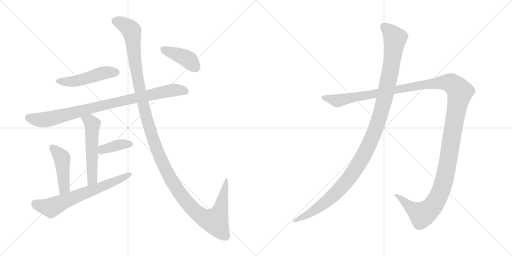
t = 0.00 s
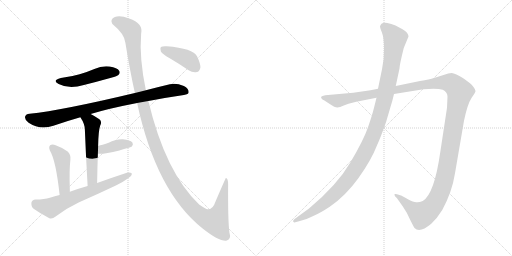
t = 1.84 s
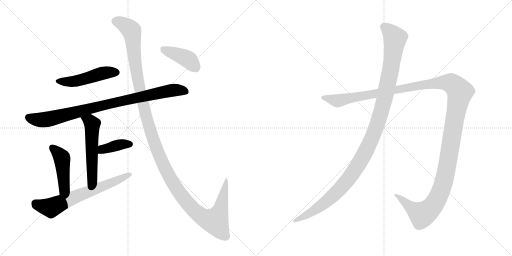
t = 3.67 s
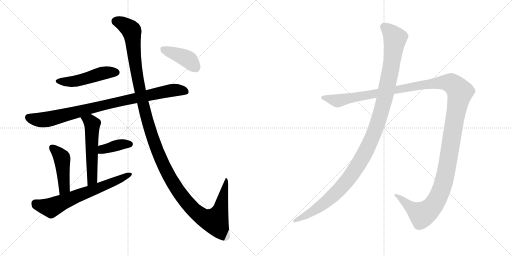
t = 5.51 s
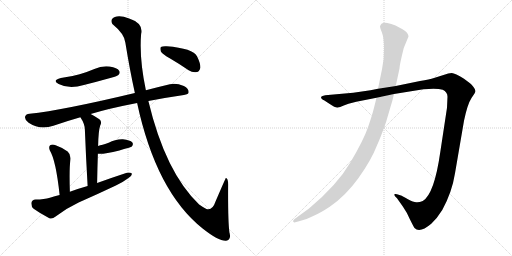
t = 7.34 s
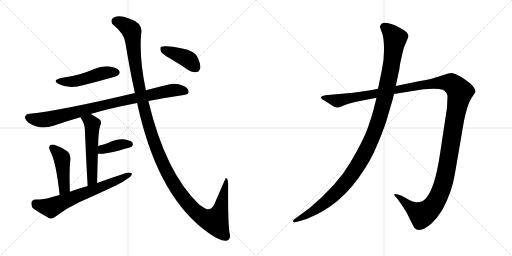
t = 9.18 s

The animated SVG that drew these frames (rendered in a browser with its animation timeline set to each time). Animation: 10 CSS @keyframes rules; one cycle of 9.18 s.

<svg version="1.1" viewBox="0 0 2048 1024" xmlns="http://www.w3.org/2000/svg">
  <g stroke="lightgray" stroke-dasharray="1,1" stroke-width="1" transform="scale(4, 4)">
    <line x1="0" y1="0" x2="256" y2="256"></line>
    <line x1="256" y1="0" x2="0" y2="256"></line>
    <line x1="128" y1="0" x2="128" y2="256"></line>
    <line x1="0" y1="128" x2="256" y2="128"></line>
    <line x1="256" y1="0" x2="512" y2="256"></line>
    <line x1="512" y1="0" x2="256" y2="256"></line>
    <line x1="384" y1="0" x2="384" y2="256"></line>
    <line x1="256" y1="128" x2="512" y2="128"></line>
  </g>
<g transform="scale(1, -1) translate(0, -850)">
   <style type="text/css">
    @keyframes keyframes0 {
      from {
       stroke: black;
       stroke-dashoffset: 492;
       stroke-width: 128;
       }
       62% {
       animation-timing-function: step-end;
       stroke: black;
       stroke-dashoffset: 0;
       stroke-width: 128;
       }
       to {
       stroke: black;
       stroke-width: 1024;
       }
       }
       #make-me-a-hanzi-animation-0 {
         animation: keyframes0 0.650391s both;
         animation-delay: 0.000000s;
         animation-timing-function: linear;
       }
    @keyframes keyframes1 {
      from {
       stroke: black;
       stroke-dashoffset: 900;
       stroke-width: 128;
       }
       75% {
       animation-timing-function: step-end;
       stroke: black;
       stroke-dashoffset: 0;
       stroke-width: 128;
       }
       to {
       stroke: black;
       stroke-width: 1024;
       }
       }
       #make-me-a-hanzi-animation-1 {
         animation: keyframes1 0.982422s both;
         animation-delay: 0.650391s;
         animation-timing-function: linear;
       }
    @keyframes keyframes2 {
      from {
       stroke: black;
       stroke-dashoffset: 545;
       stroke-width: 128;
       }
       64% {
       animation-timing-function: step-end;
       stroke: black;
       stroke-dashoffset: 0;
       stroke-width: 128;
       }
       to {
       stroke: black;
       stroke-width: 1024;
       }
       }
       #make-me-a-hanzi-animation-2 {
         animation: keyframes2 0.693522s both;
         animation-delay: 1.632813s;
         animation-timing-function: linear;
       }
    @keyframes keyframes3 {
      from {
       stroke: black;
       stroke-dashoffset: 385;
       stroke-width: 128;
       }
       56% {
       animation-timing-function: step-end;
       stroke: black;
       stroke-dashoffset: 0;
       stroke-width: 128;
       }
       to {
       stroke: black;
       stroke-width: 1024;
       }
       }
       #make-me-a-hanzi-animation-3 {
         animation: keyframes3 0.563314s both;
         animation-delay: 2.326335s;
         animation-timing-function: linear;
       }
    @keyframes keyframes4 {
      from {
       stroke: black;
       stroke-dashoffset: 456;
       stroke-width: 128;
       }
       60% {
       animation-timing-function: step-end;
       stroke: black;
       stroke-dashoffset: 0;
       stroke-width: 128;
       }
       to {
       stroke: black;
       stroke-width: 1024;
       }
       }
       #make-me-a-hanzi-animation-4 {
         animation: keyframes4 0.621094s both;
         animation-delay: 2.889649s;
         animation-timing-function: linear;
       }
    @keyframes keyframes5 {
      from {
       stroke: black;
       stroke-dashoffset: 665;
       stroke-width: 128;
       }
       68% {
       animation-timing-function: step-end;
       stroke: black;
       stroke-dashoffset: 0;
       stroke-width: 128;
       }
       to {
       stroke: black;
       stroke-width: 1024;
       }
       }
       #make-me-a-hanzi-animation-5 {
         animation: keyframes5 0.791178s both;
         animation-delay: 3.510743s;
         animation-timing-function: linear;
       }
    @keyframes keyframes6 {
      from {
       stroke: black;
       stroke-dashoffset: 1374;
       stroke-width: 128;
       }
       82% {
       animation-timing-function: step-end;
       stroke: black;
       stroke-dashoffset: 0;
       stroke-width: 128;
       }
       to {
       stroke: black;
       stroke-width: 1024;
       }
       }
       #make-me-a-hanzi-animation-6 {
         animation: keyframes6 1.368164s both;
         animation-delay: 4.301921s;
         animation-timing-function: linear;
       }
    @keyframes keyframes7 {
      from {
       stroke: black;
       stroke-dashoffset: 412;
       stroke-width: 128;
       }
       57% {
       animation-timing-function: step-end;
       stroke: black;
       stroke-dashoffset: 0;
       stroke-width: 128;
       }
       to {
       stroke: black;
       stroke-width: 1024;
       }
       }
       #make-me-a-hanzi-animation-7 {
         animation: keyframes7 0.585286s both;
         animation-delay: 5.670085s;
         animation-timing-function: linear;
       }
    @keyframes keyframes8 {
      from {
       stroke: black;
       stroke-dashoffset: 1487;
       stroke-width: 128;
       }
       83% {
       animation-timing-function: step-end;
       stroke: black;
       stroke-dashoffset: 0;
       stroke-width: 128;
       }
       to {
       stroke: black;
       stroke-width: 1024;
       }
       }
       #make-me-a-hanzi-animation-8 {
         animation: keyframes8 1.460124s both;
         animation-delay: 6.255371s;
         animation-timing-function: linear;
       }
    @keyframes keyframes9 {
      from {
       stroke: black;
       stroke-dashoffset: 1196;
       stroke-width: 128;
       }
       80% {
       animation-timing-function: step-end;
       stroke: black;
       stroke-dashoffset: 0;
       stroke-width: 128;
       }
       to {
       stroke: black;
       stroke-width: 1024;
       }
       }
       #make-me-a-hanzi-animation-9 {
         animation: keyframes9 1.223307s both;
         animation-delay: 7.715495s;
         animation-timing-function: linear;
       }
</style>
<path d="M 243.5 538.0 Q 206.5 529.0 234.5 514.0 Q 276.5 492.0 335.5 510.0 Q 387.5 523.0 444.5 539.0 Q 469.5 546.0 473.5 550.0 Q 482.5 559.0 476.5 567.0 Q 469.5 579.0 438.5 584.0 Q 407.5 588.0 377.5 574.0 Q 349.5 562.0 318.5 553.0 Q 284.5 543.0 243.5 538.0 Z" fill="lightgray"></path> 
<path d="M 593.5 446.0 Q 659.5 459.0 735.5 470.0 Q 754.5 473.0 754.5 481.0 Q 755.5 496.0 735.5 506.0 Q 704.5 519.0 679.5 513.0 Q 628.5 501.0 583.5 489.0 L 539.5 478.0 Q 250.5 409.0 118.5 395.0 Q 103.5 394.0 100.5 384.0 Q 97.5 372.0 114.5 359.0 Q 159.5 329.0 213.5 347.0 Q 268.5 366.0 321.5 381.0 L 362.5 394.0 Q 434.5 416.0 548.5 438.0 L 593.5 446.0 Z" fill="lightgray"></path> 
<path d="M 321.5 381.0 Q 339.5 354.0 339.5 331.0 Q 343.5 225.0 350.5 106.0 C 352.5 76.0 387.5 88.0 388.5 118.0 Q 389.5 179.0 391.5 235.0 L 392.5 266.0 Q 393.5 326.0 400.5 347.0 Q 409.5 363.0 397.5 373.0 Q 378.5 386.0 362.5 394.0 C 335.5 408.0 305.5 406.0 321.5 381.0 Z" fill="lightgray"></path> 
<path d="M 391.5 235.0 Q 412.5 232.0 477.5 248.0 Q 495.5 254.0 515.5 259.0 Q 525.5 262.0 527.5 264.0 Q 534.5 273.0 529.5 280.0 Q 520.5 290.0 491.5 293.0 Q 461.5 294.0 434.5 279.0 Q 424.5 275.0 410.5 271.0 Q 400.5 270.0 392.5 266.0 C 364.5 254.0 361.5 238.0 391.5 235.0 Z" fill="lightgray"></path> 
<path d="M 279.5 83.0 Q 276.5 174.0 281.5 210.0 Q 284.5 232.0 270.5 244.0 Q 248.5 260.0 222.5 269.0 Q 209.5 275.0 200.5 269.0 Q 193.5 262.0 199.5 248.0 Q 223.5 209.0 238.5 70.0 C 241.5 40.0 280.5 53.0 279.5 83.0 Z" fill="lightgray"></path> 
<path d="M 350.5 106.0 Q 314.5 96.0 279.5 83.0 L 238.5 70.0 Q 219.5 66.0 199.5 59.0 Q 177.5 52.0 142.5 52.0 Q 127.5 51.0 125.5 39.0 Q 124.5 23.0 134.5 15.0 Q 159.5 -3.0 197.5 -23.0 Q 209.5 -27.0 222.5 -16.0 Q 265.5 17.0 314.5 40.0 Q 389.5 73.0 463.5 108.0 Q 491.5 121.0 512.5 137.0 Q 527.5 146.0 527.5 156.0 Q 520.5 162.0 507.5 159.0 Q 449.5 140.0 388.5 118.0 L 350.5 106.0 Z" fill="lightgray"></path> 
<path d="M 548.5 438.0 Q 624.5 84.0 810.5 -64.0 Q 874.5 -115.0 904.5 -113.0 Q 926.5 -109.0 917.5 -79.0 Q 911.5 -30.0 912.5 112.0 Q 912.5 137.0 903.5 138.0 Q 902.5 138.0 862.5 45.0 Q 849.5 6.0 825.5 14.0 Q 813.5 20.0 796.5 32.0 Q 661.5 161.0 593.5 446.0 L 583.5 489.0 Q 556.5 618.0 564.5 714.0 Q 574.5 757.0 516.5 776.0 Q 479.5 791.0 459.5 782.0 Q 438.5 773.0 449.5 754.0 Q 498.5 714.0 501.5 679.0 Q 519.5 568.0 539.5 478.0 L 548.5 438.0 Z" fill="lightgray"></path> 
<path d="M 680.5 616.0 Q 716.5 595.0 754.5 569.0 Q 770.5 559.0 787.5 562.0 Q 797.5 563.0 801.5 579.0 Q 802.5 595.0 788.5 624.0 Q 772.5 657.0 666.5 665.0 Q 650.5 666.0 643.5 662.0 Q 639.5 658.0 643.5 644.0 Q 649.5 634.0 680.5 616.0 Z" fill="lightgray"></path> 
<path d="M 1425.0 443.0 L 1506.0 459.0 L 1576.0 474.0 L 1694.0 493.0 Q 1748.0 498.0 1771.0 491.0 Q 1790.0 482.0 1790.0 463.0 L 1788.0 419.0 L 1761.0 241.0 Q 1737.0 73.0 1691.0 46.0 Q 1677.0 40.0 1665.0 41.0 Q 1654.0 41.0 1630.0 54.0 Q 1607.0 67.0 1604.0 68.0 L 1588.0 73.0 Q 1583.0 75.0 1579.0 74.0 Q 1576.0 72.0 1580.0 65.0 L 1588.0 57.0 L 1612.0 23.0 Q 1627.0 2.0 1640.0 -28.0 Q 1656.0 -60.0 1658.0 -62.0 Q 1679.0 -84.0 1725.0 -45.0 Q 1748.0 -24.0 1769.0 10.0 Q 1808.0 81.0 1820.0 157.0 L 1856.0 367.0 Q 1870.0 434.0 1886.0 458.0 Q 1902.0 481.0 1902.0 486.0 Q 1902.0 491.0 1894.0 502.0 Q 1886.0 513.0 1880.0 517.0 L 1856.0 535.0 Q 1820.0 557.0 1807.0 558.0 Q 1795.0 558.0 1774.0 550.0 L 1736.0 538.0 Q 1719.0 533.0 1680.0 526.0 L 1583.0 506.0 L 1512.0 495.0 L 1482.0 489.0 L 1413.0 479.0 L 1301.0 469.0 Q 1287.0 467.0 1285.0 463.0 Q 1283.0 459.0 1287.0 455.0 Q 1291.0 450.0 1296.0 449.0 L 1319.0 434.0 Q 1341.0 419.0 1350.0 420.0 Q 1359.0 421.0 1375.0 428.0 L 1394.0 435.0 L 1425.0 443.0 Z" fill="lightgray"></path> 
<path d="M 1506.0 459.0 L 1496.0 419.0 Q 1489.0 390.0 1472.0 341.0 Q 1455.0 291.0 1402.0 201.0 Q 1349.0 110.0 1236.0 16.0 L 1177.0 -27.0 Q 1170.0 -33.0 1173.0 -37.0 Q 1177.0 -41.0 1181.0 -39.0 L 1196.0 -35.0 Q 1225.0 -29.0 1253.0 -14.0 Q 1281.0 -2.0 1319.0 23.0 Q 1383.0 67.0 1434.0 138.0 Q 1485.0 209.0 1509.0 271.0 Q 1522.0 299.0 1544.0 361.0 L 1561.0 419.0 Q 1570.0 447.0 1576.0 474.0 L 1583.0 506.0 L 1598.0 576.0 Q 1598.0 590.0 1615.0 658.0 L 1634.0 704.0 Q 1634.0 719.0 1610.0 733.0 L 1582.0 748.0 Q 1565.0 755.0 1549.0 758.0 Q 1533.0 760.0 1526.0 755.0 Q 1522.0 751.0 1520.0 745.0 Q 1520.0 739.0 1528.0 719.0 Q 1536.0 698.0 1536.0 656.0 Q 1537.0 614.0 1528.0 573.0 L 1512.0 495.0 L 1506.0 459.0 Z" fill="lightgray"></path> 
      <clipPath id="make-me-a-hanzi-clip-0">
      <path d="M 243.5 538.0 Q 206.5 529.0 234.5 514.0 Q 276.5 492.0 335.5 510.0 Q 387.5 523.0 444.5 539.0 Q 469.5 546.0 473.5 550.0 Q 482.5 559.0 476.5 567.0 Q 469.5 579.0 438.5 584.0 Q 407.5 588.0 377.5 574.0 Q 349.5 562.0 318.5 553.0 Q 284.5 543.0 243.5 538.0 Z" fill="lightgray"></path>
      </clipPath>
      <path clip-path="url(#make-me-a-hanzi-clip-0)" d="M 235.5 527.0 L 281.5 522.0 L 406.5 556.0 L 466.5 560.0 " fill="none" id="make-me-a-hanzi-animation-0" stroke-dasharray="364 728" stroke-linecap="round"></path>

      <clipPath id="make-me-a-hanzi-clip-1">
      <path d="M 593.5 446.0 Q 659.5 459.0 735.5 470.0 Q 754.5 473.0 754.5 481.0 Q 755.5 496.0 735.5 506.0 Q 704.5 519.0 679.5 513.0 Q 628.5 501.0 583.5 489.0 L 539.5 478.0 Q 250.5 409.0 118.5 395.0 Q 103.5 394.0 100.5 384.0 Q 97.5 372.0 114.5 359.0 Q 159.5 329.0 213.5 347.0 Q 268.5 366.0 321.5 381.0 L 362.5 394.0 Q 434.5 416.0 548.5 438.0 L 593.5 446.0 Z" fill="lightgray"></path>
      </clipPath>
      <path clip-path="url(#make-me-a-hanzi-clip-1)" d="M 113.5 380.0 L 165.5 370.0 L 196.5 374.0 L 451.5 439.0 L 663.5 484.0 L 698.5 490.0 L 742.5 485.0 " fill="none" id="make-me-a-hanzi-animation-1" stroke-dasharray="772 1544" stroke-linecap="round"></path>

      <clipPath id="make-me-a-hanzi-clip-2">
      <path d="M 321.5 381.0 Q 339.5 354.0 339.5 331.0 Q 343.5 225.0 350.5 106.0 C 352.5 76.0 387.5 88.0 388.5 118.0 Q 389.5 179.0 391.5 235.0 L 392.5 266.0 Q 393.5 326.0 400.5 347.0 Q 409.5 363.0 397.5 373.0 Q 378.5 386.0 362.5 394.0 C 335.5 408.0 305.5 406.0 321.5 381.0 Z" fill="lightgray"></path>
      </clipPath>
      <path clip-path="url(#make-me-a-hanzi-clip-2)" d="M 330.5 377.0 L 359.5 365.0 L 369.5 351.0 L 369.5 141.0 L 354.5 114.0 " fill="none" id="make-me-a-hanzi-animation-2" stroke-dasharray="417 834" stroke-linecap="round"></path>

      <clipPath id="make-me-a-hanzi-clip-3">
      <path d="M 391.5 235.0 Q 412.5 232.0 477.5 248.0 Q 495.5 254.0 515.5 259.0 Q 525.5 262.0 527.5 264.0 Q 534.5 273.0 529.5 280.0 Q 520.5 290.0 491.5 293.0 Q 461.5 294.0 434.5 279.0 Q 424.5 275.0 410.5 271.0 Q 400.5 270.0 392.5 266.0 C 364.5 254.0 361.5 238.0 391.5 235.0 Z" fill="lightgray"></path>
      </clipPath>
      <path clip-path="url(#make-me-a-hanzi-clip-3)" d="M 396.5 243.0 L 409.5 253.0 L 484.5 273.0 L 519.5 273.0 " fill="none" id="make-me-a-hanzi-animation-3" stroke-dasharray="257 514" stroke-linecap="round"></path>

      <clipPath id="make-me-a-hanzi-clip-4">
      <path d="M 279.5 83.0 Q 276.5 174.0 281.5 210.0 Q 284.5 232.0 270.5 244.0 Q 248.5 260.0 222.5 269.0 Q 209.5 275.0 200.5 269.0 Q 193.5 262.0 199.5 248.0 Q 223.5 209.0 238.5 70.0 C 241.5 40.0 280.5 53.0 279.5 83.0 Z" fill="lightgray"></path>
      </clipPath>
      <path clip-path="url(#make-me-a-hanzi-clip-4)" d="M 208.5 260.0 L 248.5 217.0 L 257.5 99.0 L 242.5 82.0 " fill="none" id="make-me-a-hanzi-animation-4" stroke-dasharray="328 656" stroke-linecap="round"></path>

      <clipPath id="make-me-a-hanzi-clip-5">
      <path d="M 350.5 106.0 Q 314.5 96.0 279.5 83.0 L 238.5 70.0 Q 219.5 66.0 199.5 59.0 Q 177.5 52.0 142.5 52.0 Q 127.5 51.0 125.5 39.0 Q 124.5 23.0 134.5 15.0 Q 159.5 -3.0 197.5 -23.0 Q 209.5 -27.0 222.5 -16.0 Q 265.5 17.0 314.5 40.0 Q 389.5 73.0 463.5 108.0 Q 491.5 121.0 512.5 137.0 Q 527.5 146.0 527.5 156.0 Q 520.5 162.0 507.5 159.0 Q 449.5 140.0 388.5 118.0 L 350.5 106.0 Z" fill="lightgray"></path>
      </clipPath>
      <path clip-path="url(#make-me-a-hanzi-clip-5)" d="M 141.5 36.0 L 203.5 19.0 L 521.5 153.0 " fill="none" id="make-me-a-hanzi-animation-5" stroke-dasharray="537 1074" stroke-linecap="round"></path>

      <clipPath id="make-me-a-hanzi-clip-6">
      <path d="M 548.5 438.0 Q 624.5 84.0 810.5 -64.0 Q 874.5 -115.0 904.5 -113.0 Q 926.5 -109.0 917.5 -79.0 Q 911.5 -30.0 912.5 112.0 Q 912.5 137.0 903.5 138.0 Q 902.5 138.0 862.5 45.0 Q 849.5 6.0 825.5 14.0 Q 813.5 20.0 796.5 32.0 Q 661.5 161.0 593.5 446.0 L 583.5 489.0 Q 556.5 618.0 564.5 714.0 Q 574.5 757.0 516.5 776.0 Q 479.5 791.0 459.5 782.0 Q 438.5 773.0 449.5 754.0 Q 498.5 714.0 501.5 679.0 Q 519.5 568.0 539.5 478.0 L 548.5 438.0 Z" fill="lightgray"></path>
      </clipPath>
      <path clip-path="url(#make-me-a-hanzi-clip-6)" d="M 462.5 765.0 L 498.5 751.0 L 526.5 725.0 L 553.5 518.0 L 601.5 324.0 L 650.5 196.0 L 717.5 79.0 L 770.5 15.0 L 804.5 -14.0 L 860.5 -35.0 L 883.5 18.0 L 904.5 131.0 " fill="none" id="make-me-a-hanzi-animation-6" stroke-dasharray="1246 2492" stroke-linecap="round"></path>

      <clipPath id="make-me-a-hanzi-clip-7">
      <path d="M 680.5 616.0 Q 716.5 595.0 754.5 569.0 Q 770.5 559.0 787.5 562.0 Q 797.5 563.0 801.5 579.0 Q 802.5 595.0 788.5 624.0 Q 772.5 657.0 666.5 665.0 Q 650.5 666.0 643.5 662.0 Q 639.5 658.0 643.5 644.0 Q 649.5 634.0 680.5 616.0 Z" fill="lightgray"></path>
      </clipPath>
      <path clip-path="url(#make-me-a-hanzi-clip-7)" d="M 650.5 656.0 L 748.5 615.0 L 783.5 580.0 " fill="none" id="make-me-a-hanzi-animation-7" stroke-dasharray="284 568" stroke-linecap="round"></path>

      <clipPath id="make-me-a-hanzi-clip-8">
      <path d="M 1425.0 443.0 L 1506.0 459.0 L 1576.0 474.0 L 1694.0 493.0 Q 1748.0 498.0 1771.0 491.0 Q 1790.0 482.0 1790.0 463.0 L 1788.0 419.0 L 1761.0 241.0 Q 1737.0 73.0 1691.0 46.0 Q 1677.0 40.0 1665.0 41.0 Q 1654.0 41.0 1630.0 54.0 Q 1607.0 67.0 1604.0 68.0 L 1588.0 73.0 Q 1583.0 75.0 1579.0 74.0 Q 1576.0 72.0 1580.0 65.0 L 1588.0 57.0 L 1612.0 23.0 Q 1627.0 2.0 1640.0 -28.0 Q 1656.0 -60.0 1658.0 -62.0 Q 1679.0 -84.0 1725.0 -45.0 Q 1748.0 -24.0 1769.0 10.0 Q 1808.0 81.0 1820.0 157.0 L 1856.0 367.0 Q 1870.0 434.0 1886.0 458.0 Q 1902.0 481.0 1902.0 486.0 Q 1902.0 491.0 1894.0 502.0 Q 1886.0 513.0 1880.0 517.0 L 1856.0 535.0 Q 1820.0 557.0 1807.0 558.0 Q 1795.0 558.0 1774.0 550.0 L 1736.0 538.0 Q 1719.0 533.0 1680.0 526.0 L 1583.0 506.0 L 1512.0 495.0 L 1482.0 489.0 L 1413.0 479.0 L 1301.0 469.0 Q 1287.0 467.0 1285.0 463.0 Q 1283.0 459.0 1287.0 455.0 Q 1291.0 450.0 1296.0 449.0 L 1319.0 434.0 Q 1341.0 419.0 1350.0 420.0 Q 1359.0 421.0 1375.0 428.0 L 1394.0 435.0 L 1425.0 443.0 Z" fill="lightgray"></path>
      </clipPath>
      <path clip-path="url(#make-me-a-hanzi-clip-8)" d="M 1291.0 460.0 L 1359.0 448.0 L 1692.0 512.0 L 1763.0 520.0 L 1805.0 517.0 L 1833.0 492.0 L 1840.0 482.0 L 1789.0 186.0 L 1769.0 101.0 L 1746.0 48.0 L 1713.0 7.0 L 1688.0 -9.0 L 1583.0 70.0 " fill="none" id="make-me-a-hanzi-animation-8" stroke-dasharray="1359 2718" stroke-linecap="round"></path>

      <clipPath id="make-me-a-hanzi-clip-9">
      <path d="M 1506.0 459.0 L 1496.0 419.0 Q 1489.0 390.0 1472.0 341.0 Q 1455.0 291.0 1402.0 201.0 Q 1349.0 110.0 1236.0 16.0 L 1177.0 -27.0 Q 1170.0 -33.0 1173.0 -37.0 Q 1177.0 -41.0 1181.0 -39.0 L 1196.0 -35.0 Q 1225.0 -29.0 1253.0 -14.0 Q 1281.0 -2.0 1319.0 23.0 Q 1383.0 67.0 1434.0 138.0 Q 1485.0 209.0 1509.0 271.0 Q 1522.0 299.0 1544.0 361.0 L 1561.0 419.0 Q 1570.0 447.0 1576.0 474.0 L 1583.0 506.0 L 1598.0 576.0 Q 1598.0 590.0 1615.0 658.0 L 1634.0 704.0 Q 1634.0 719.0 1610.0 733.0 L 1582.0 748.0 Q 1565.0 755.0 1549.0 758.0 Q 1533.0 760.0 1526.0 755.0 Q 1522.0 751.0 1520.0 745.0 Q 1520.0 739.0 1528.0 719.0 Q 1536.0 698.0 1536.0 656.0 Q 1537.0 614.0 1528.0 573.0 L 1512.0 495.0 L 1506.0 459.0 Z" fill="lightgray"></path>
      </clipPath>
      <path clip-path="url(#make-me-a-hanzi-clip-9)" d="M 1535.0 743.0 L 1557.0 726.0 L 1580.0 693.0 L 1576.0 656.0 L 1537.0 449.0 L 1513.0 363.0 L 1473.0 265.0 L 1415.0 162.0 L 1350.0 84.0 L 1262.0 11.0 L 1178.0 -33.0 " fill="none" id="make-me-a-hanzi-animation-9" stroke-dasharray="1068 2136" stroke-linecap="round"></path>

</g>
</svg>
